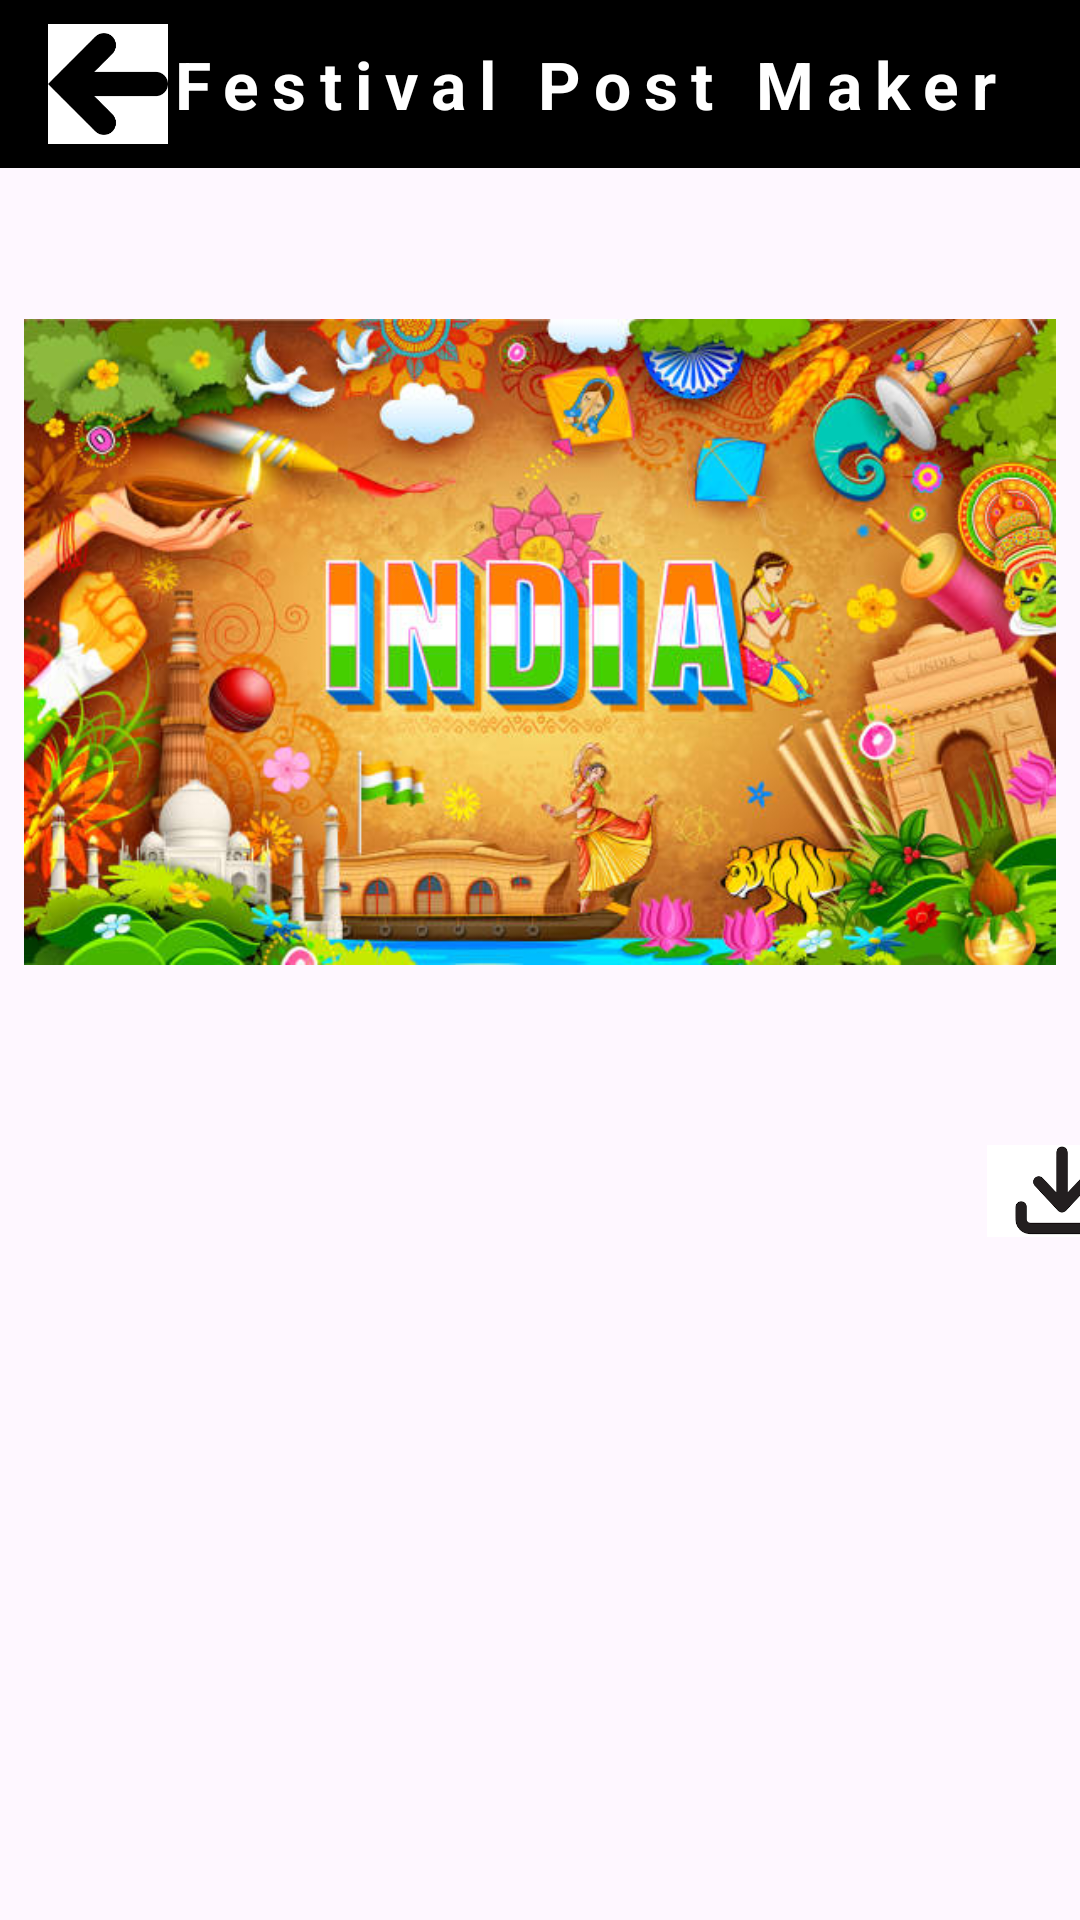

This screen was rendered from an Android layout file. Write that file and the resources it references.
<!-- AndroidManifest.xml: application theme Theme.Festival -->
<!-- res/layout/activity_homescreen.xml -->
<?xml version="1.0" encoding="utf-8"?>
<RelativeLayout xmlns:android="http://schemas.android.com/apk/res/android"
    xmlns:app="http://schemas.android.com/apk/res-auto"
    xmlns:tools="http://schemas.android.com/tools"
    android:id="@+id/main"
    android:layout_width="match_parent"
    android:layout_height="match_parent">

    <Toolbar
        android:id="@+id/toolbar"
        android:layout_width="match_parent"
        android:layout_height="wrap_content"
        android:background="@color/black"
        android:fitsSystemWindows="true">
        <TextView
            android:id="@+id/titleName"
            android:layout_width="wrap_content"
            android:layout_height="wrap_content"
            android:text="Festival Post Maker"
            android:textSize="22sp"
            android:textColor="@color/white"
            android:layout_gravity="center"
            android:letterSpacing=".2"
            android:textStyle="bold"/>

        <ImageView
            android:id="@+id/back"
            android:layout_width="40dp"
            android:layout_height="50dp"
            android:src="@drawable/left1"/>
    </Toolbar>

    <ImageView
        android:layout_width="400dp"
        android:layout_height="300dp"
        android:layout_margin="8dp"
        android:id="@+id/image"
        android:src="@drawable/india"
        android:layout_below="@id/toolbar"
        android:orientation="horizontal"
        />

    <LinearLayout
        android:layout_width="wrap_content"
        android:layout_height="wrap_content"
        android:orientation="horizontal"
        android:layout_below="@id/image"
        >

        <ImageView
            android:id="@+id/share"
            android:layout_width="29dp"
            android:layout_height="50dp"
            android:contentDescription="TODO"
            android:src="@drawable/share1"
            android:layout_marginStart="15dp"
            />
        <ImageView
            android:id="@+id/download"
            android:layout_width="50dp"
            android:layout_height="50dp"
            android:contentDescription="TODO"
            android:src="@drawable/downlode"
            android:layout_marginStart="285dp"
            />

    </LinearLayout>


</RelativeLayout>
<!-- resources referenced by this layout -->
<resources>
  <color name="black">#FF000000</color>
  <color name="white">#FFFFFFFF</color>
  <!-- drawable downlode: png bitmap (drawable, 2011 bytes) -->
  <!-- drawable india: jpg bitmap (drawable, 80890 bytes) -->
  <!-- drawable left1: png bitmap (drawable, 1445 bytes) -->
  <style name="Theme.Festival" parent="Base.Theme.Festival" />
  <style name="Base.Theme.Festival" parent="Theme.Material3.DayNight.NoActionBar">
          
          
      </style>
</resources>
